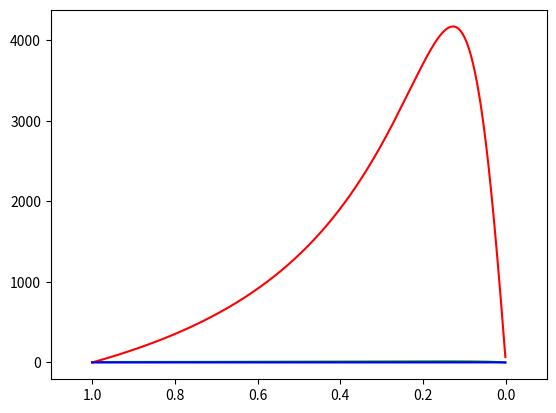

Generate this figure with matplotlib:
# [redacted]

import matplotlib.pyplot as plt
import numpy as np

# linear space for slip
x = np.linspace(0.001, 1, 1000)

# define circuit parameters
V1 = 254
Req = 3.4
Xeq = 19.5
Rc = 3280
R1 = 0.5
R2 = 2.9
Ws = 183.8
sl = (1 - x) / x

# define torque function as slip
I2 = V1 / (Req + Xeq + (R2 * sl))
T = (3 * (I2**2) * R2) / (x * Ws)

# define power developed as a function of slip
Pd = (3 * (V1**2) * (R2 * sl)) / (Req**2 + Xeq**2 + ((R2 * sl)**2) + (2 * Req * R2 * sl))

# define input power as a function of slip
Pin = (3 * V1**2) * ((((R2 * sl) + (R1 + R2)) / ( ((R1 + R2)**2) + Xeq**2 + ((R2 * sl)**2) + (2 * (R1 + R2) * R2 * sl))) + (1 / Rc))

# define efficiency as a function of slip
Eff = Pd / Pin

# create plots
fig = plt.figure()
plt.plot(x, T, 'g')
plt.xlim(max(x) + 0.1, min(x) - 0.1)
plt.plot(x, Pd, 'r')
plt.xlim(max(x) + 0.1, min(x) - 0.1)
plt.plot(x, Eff, 'b')
plt.xlim(max(x) + 0.1, min(x) - 0.1)
plt.show()
